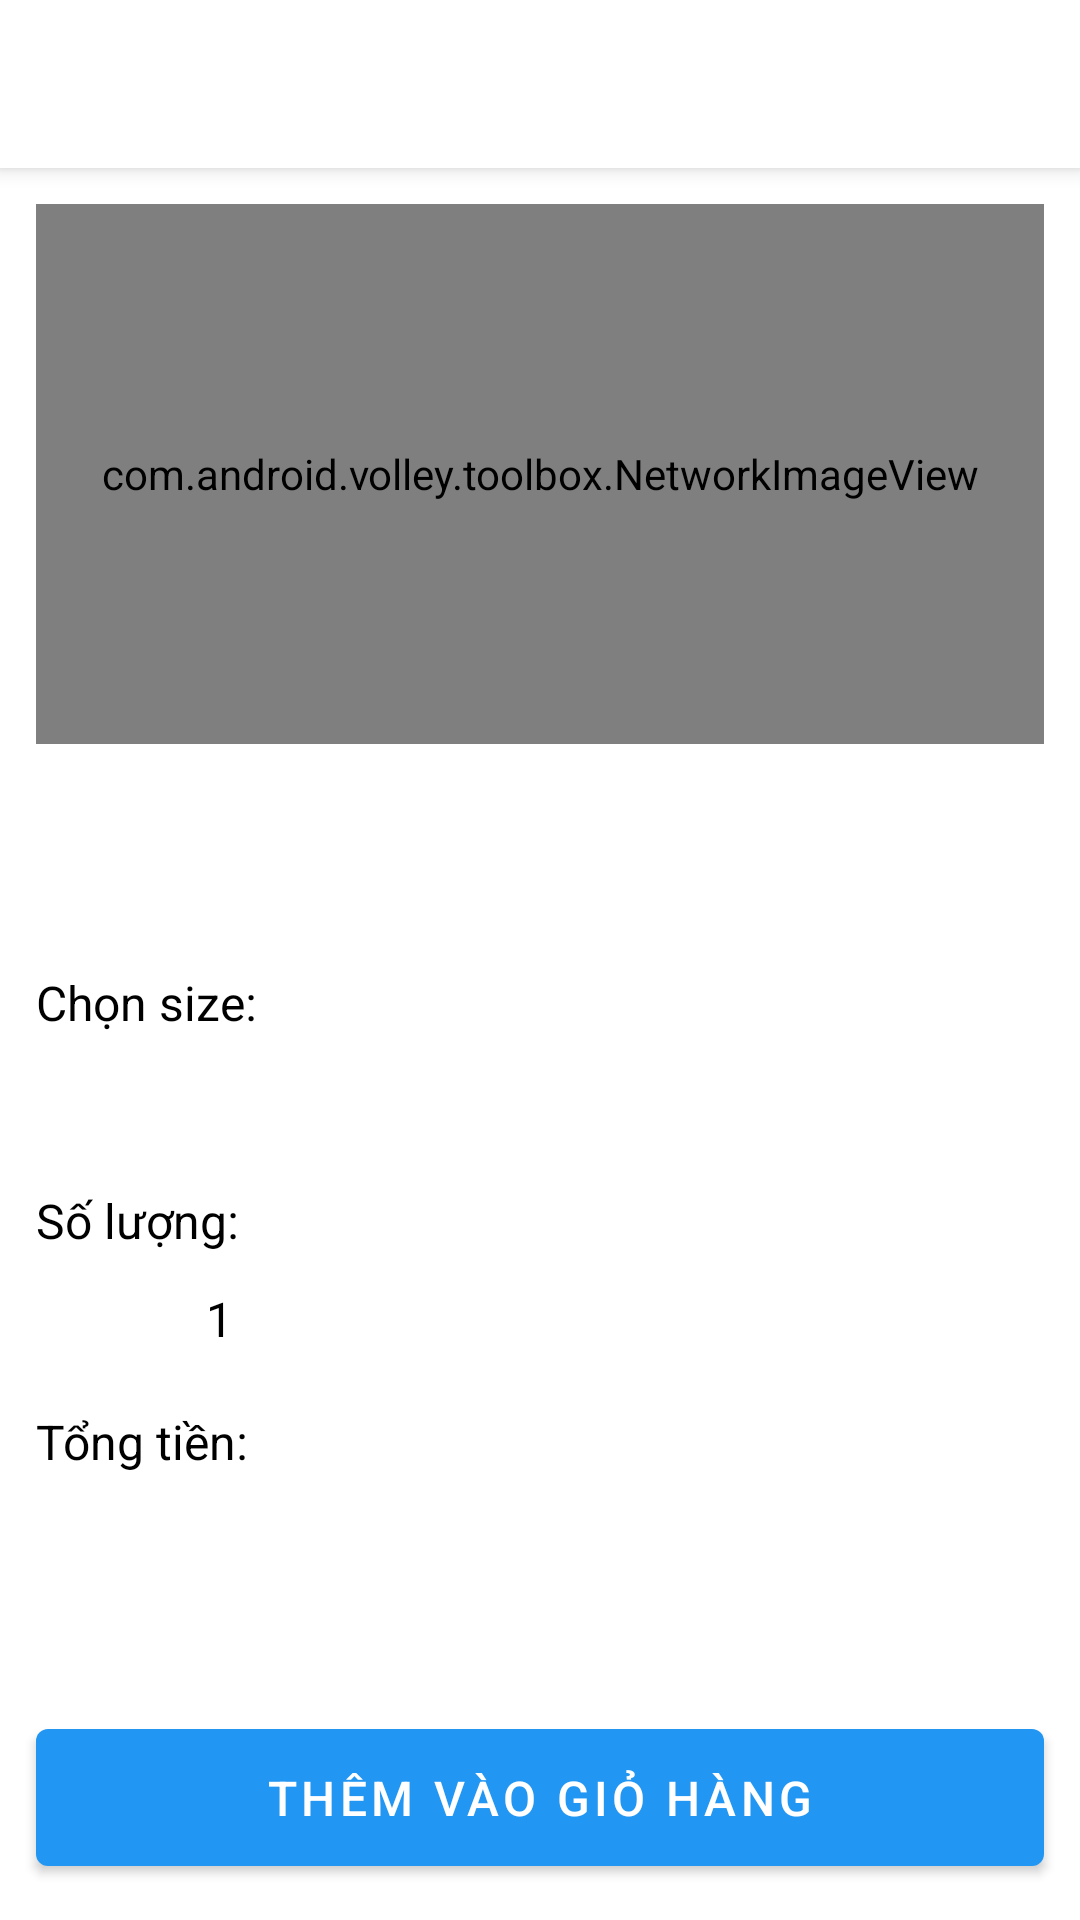

Android layout source for this screen:
<!-- AndroidManifest.xml: activity theme Theme.MyApplication -->
<!-- res/layout/activity_product_detail.xml -->
<?xml version="1.0" encoding="utf-8"?>
<LinearLayout xmlns:android="http://schemas.android.com/apk/res/android"
    xmlns:app="http://schemas.android.com/apk/res-auto"
    android:layout_width="match_parent"
    android:layout_height="match_parent"
    android:orientation="vertical">

    <androidx.appcompat.widget.Toolbar
        android:id="@+id/toolbar"
        android:layout_width="match_parent"
        android:layout_height="?attr/actionBarSize"
        android:background="@android:color/white"
        android:elevation="4dp"
        android:theme="@style/ThemeOverlay.AppCompat.Light"
        app:popupTheme="@style/ThemeOverlay.AppCompat.Light"/>

    <ScrollView
        android:layout_width="match_parent"
        android:layout_height="0dp"
        android:layout_weight="1">

        <LinearLayout
            android:layout_width="match_parent"
            android:layout_height="wrap_content"
            android:orientation="vertical"
            android:padding="12dp">

            <com.android.volley.toolbox.NetworkImageView
                android:id="@+id/productImage"
                android:layout_width="match_parent"
                android:layout_height="180dp"
                android:scaleType="fitCenter"/>

            <TextView
                android:id="@+id/productName"
                android:layout_width="match_parent"
                android:layout_height="wrap_content"
                android:layout_marginTop="8dp"
                android:textColor="@android:color/black"
                android:textSize="20sp"
                android:textStyle="bold"/>

            <TextView
                android:id="@+id/productPrice"
                android:layout_width="match_parent"
                android:layout_height="wrap_content"
                android:layout_marginTop="4dp"
                android:textColor="@color/design_default_color_primary"
                android:textSize="18sp"
                android:textStyle="bold"/>

            <TextView
                android:layout_width="wrap_content"
                android:layout_height="wrap_content"
                android:layout_marginTop="12dp"
                android:text="Chọn size:"
                android:textColor="@android:color/black"
                android:textSize="16sp"/>

            <LinearLayout
                android:layout_width="match_parent"
                android:layout_height="wrap_content"
                android:layout_marginTop="4dp"
                android:orientation="vertical">

                <com.google.android.material.chip.ChipGroup
                    android:id="@+id/sizeChipGroupRow1"
                    android:layout_width="match_parent"
                    android:layout_height="wrap_content"
                    app:chipSpacing="8dp"
                    app:singleSelection="true"/>

                <com.google.android.material.chip.ChipGroup
                    android:id="@+id/sizeChipGroupRow2"
                    android:layout_width="match_parent"
                    android:layout_height="wrap_content"
                    android:layout_marginTop="8dp"
                    app:chipSpacing="8dp"
                    app:singleSelection="true"/>

            </LinearLayout>

            <TextView
                android:id="@+id/tvStockInfo"
                android:layout_width="wrap_content"
                android:layout_height="wrap_content"
                android:layout_marginTop="8dp"
                android:textColor="@android:color/darker_gray"
                android:textSize="14sp" />

            <TextView
                android:layout_width="wrap_content"
                android:layout_height="wrap_content"
                android:layout_marginTop="12dp"
                android:text="Số lượng:"
                android:textColor="@android:color/black"
                android:textSize="16sp"/>

            <LinearLayout
                android:layout_width="wrap_content"
                android:layout_height="wrap_content"
                android:layout_marginTop="4dp"
                android:orientation="horizontal">

                <ImageButton
                    android:id="@+id/decreaseButton"
                    android:layout_width="36dp"
                    android:layout_height="36dp"
                    android:background="?attr/selectableItemBackgroundBorderless"
                    android:src="@drawable/ic_remove"/>

                <TextView
                    android:id="@+id/quantityText"
                    android:layout_width="50dp"
                    android:layout_height="36dp"
                    android:gravity="center"
                    android:text="1"
                    android:textColor="@android:color/black"
                    android:textSize="16sp"/>

                <ImageButton
                    android:id="@+id/increaseButton"
                    android:layout_width="36dp"
                    android:layout_height="36dp"
                    android:background="?attr/selectableItemBackgroundBorderless"
                    android:src="@drawable/ic_add"/>

            </LinearLayout>

            <TextView
                android:layout_width="wrap_content"
                android:layout_height="wrap_content"
                android:layout_marginTop="12dp"
                android:text="Tổng tiền:"
                android:textColor="@android:color/black"
                android:textSize="16sp"/>

            <TextView
                android:id="@+id/totalPrice"
                android:layout_width="match_parent"
                android:layout_height="wrap_content"
                android:layout_marginTop="4dp"
                android:textColor="@color/design_default_color_primary"
                android:textSize="20sp"
                android:textStyle="bold"/>

        </LinearLayout>

    </ScrollView>

    <com.google.android.material.button.MaterialButton
        android:id="@+id/addToCartButton"
        android:layout_width="match_parent"
        android:layout_height="wrap_content"
        android:layout_margin="12dp"
        android:padding="12dp"
        android:text="Thêm vào giỏ hàng"
        android:textSize="16sp"/>

</LinearLayout>
<!-- resources referenced by this layout -->
<resources>
  <style name="Theme.MyApplication" parent="Base.Theme.MyApplication" />
  <style name="Base.Theme.MyApplication" parent="Theme.MaterialComponents.DayNight.NoActionBar">
          
          <item name="colorPrimary">@color/primary</item>
          <item name="colorPrimaryVariant">@color/primary_dark</item>
          <item name="colorOnPrimary">@android:color/white</item>
          
          <item name="colorSecondary">@color/secondary</item>
          <item name="colorSecondaryVariant">@color/secondary_dark</item>
          <item name="colorOnSecondary">@android:color/black</item>
          
          <item name="android:statusBarColor">?attr/colorPrimaryVariant</item>
          
          <item name="textInputStyle">@style/Widget.MaterialComponents.TextInputLayout.OutlinedBox</item>
          
          <item name="materialButtonStyle">@style/Widget.MaterialComponents.Button</item>
      </style>
  <color name="primary">#2196F3</color>
  <color name="primary_dark">#1976D2</color>
  <color name="secondary">#03DAC5</color>
  <color name="secondary_dark">#018786</color>
</resources>
